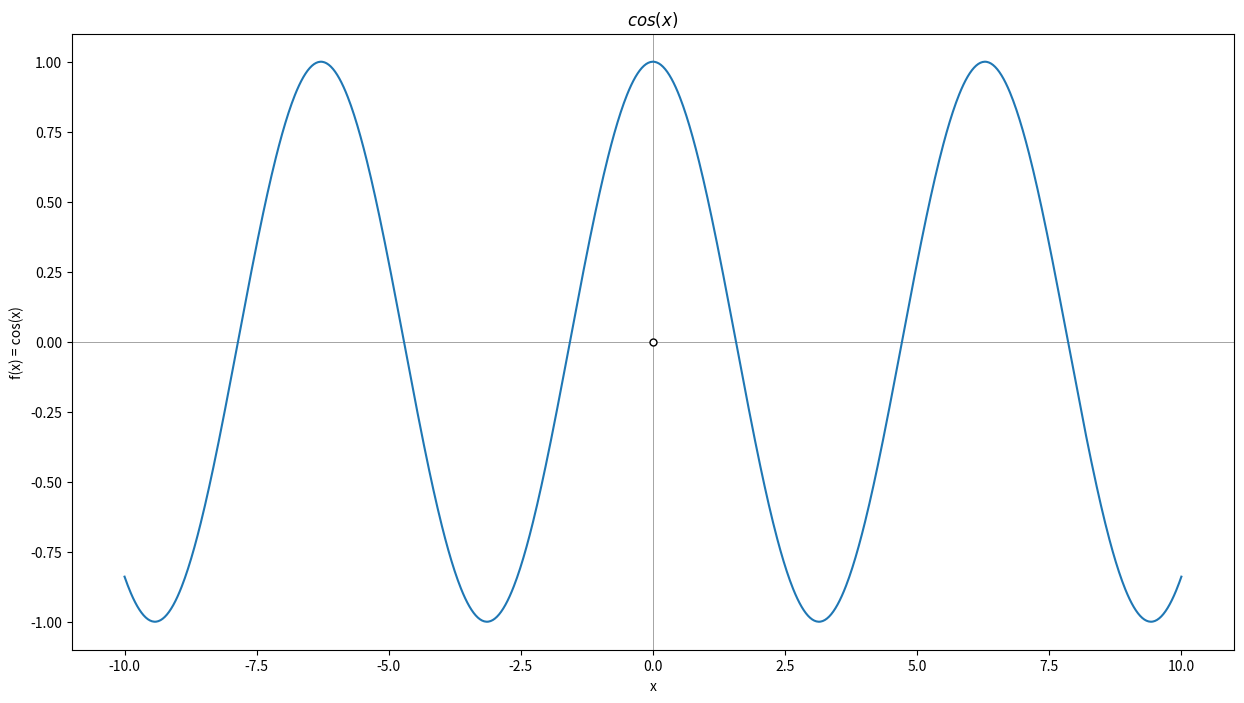
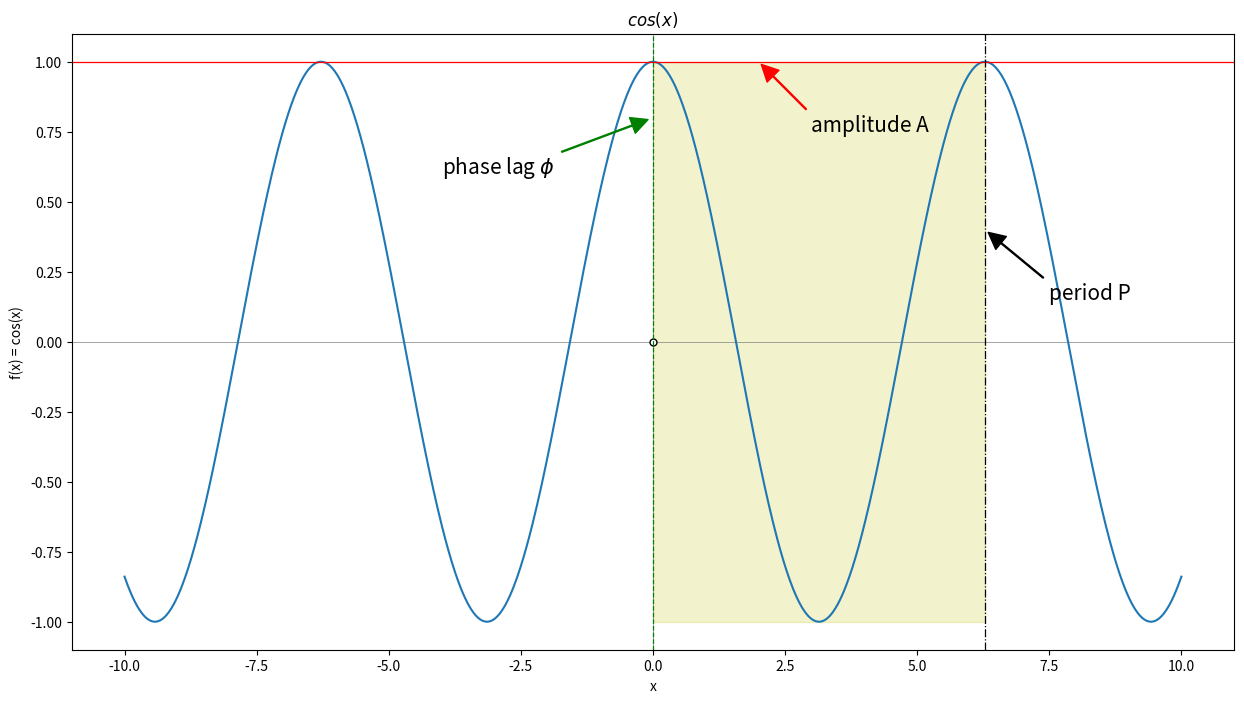
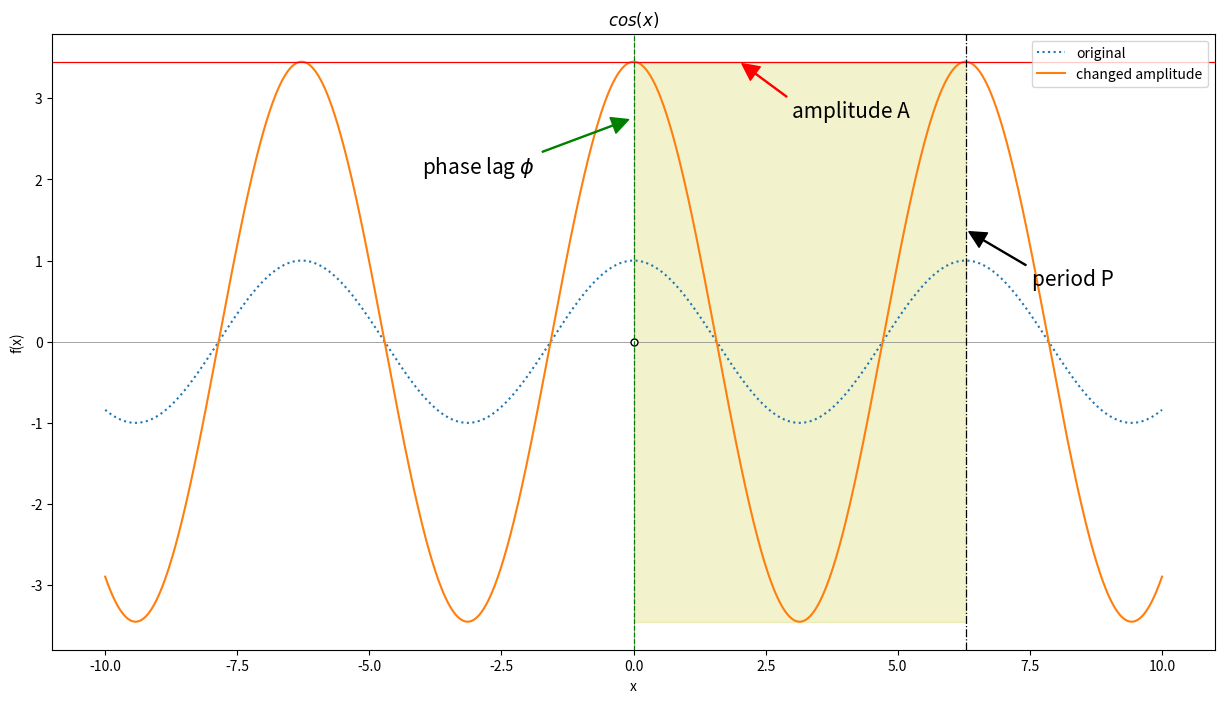
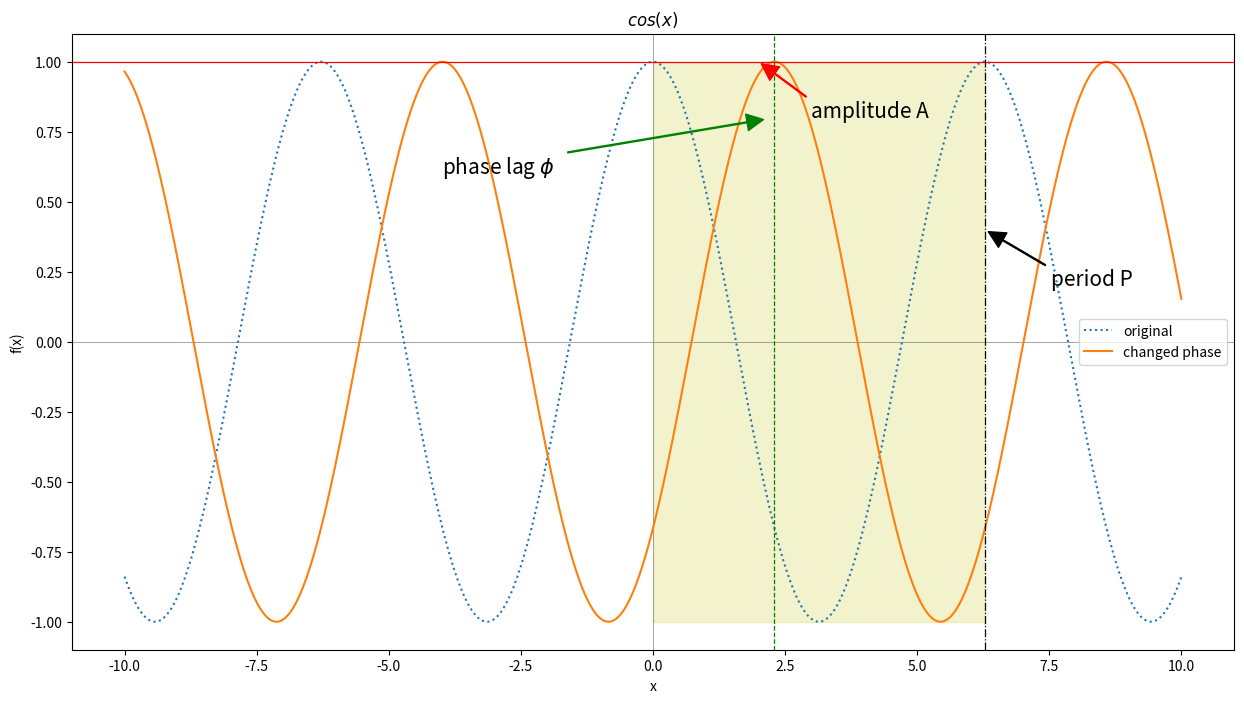
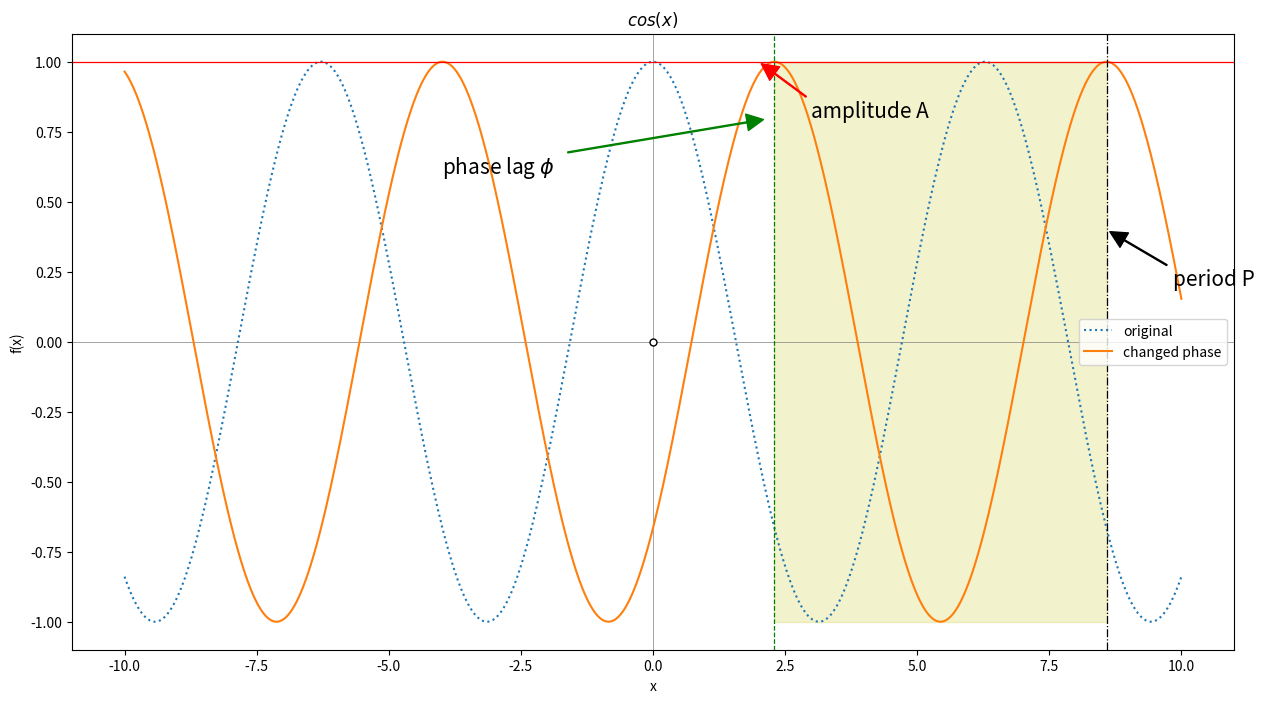
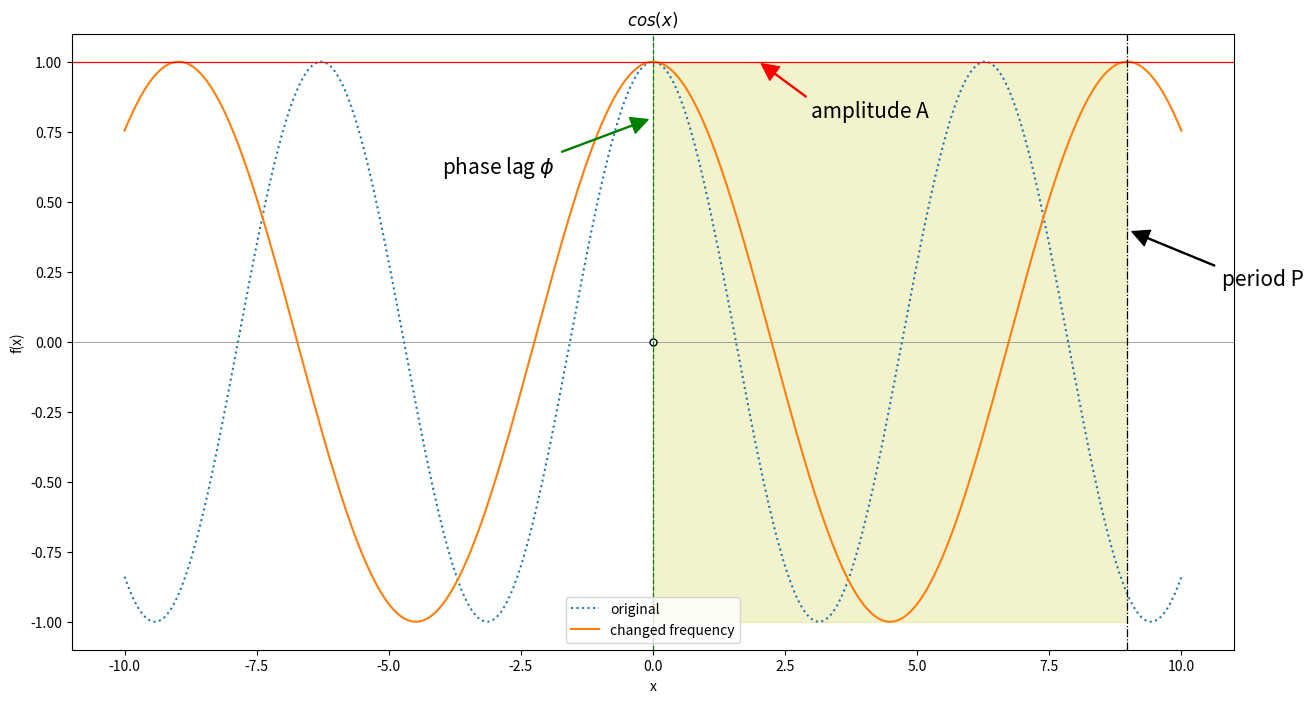
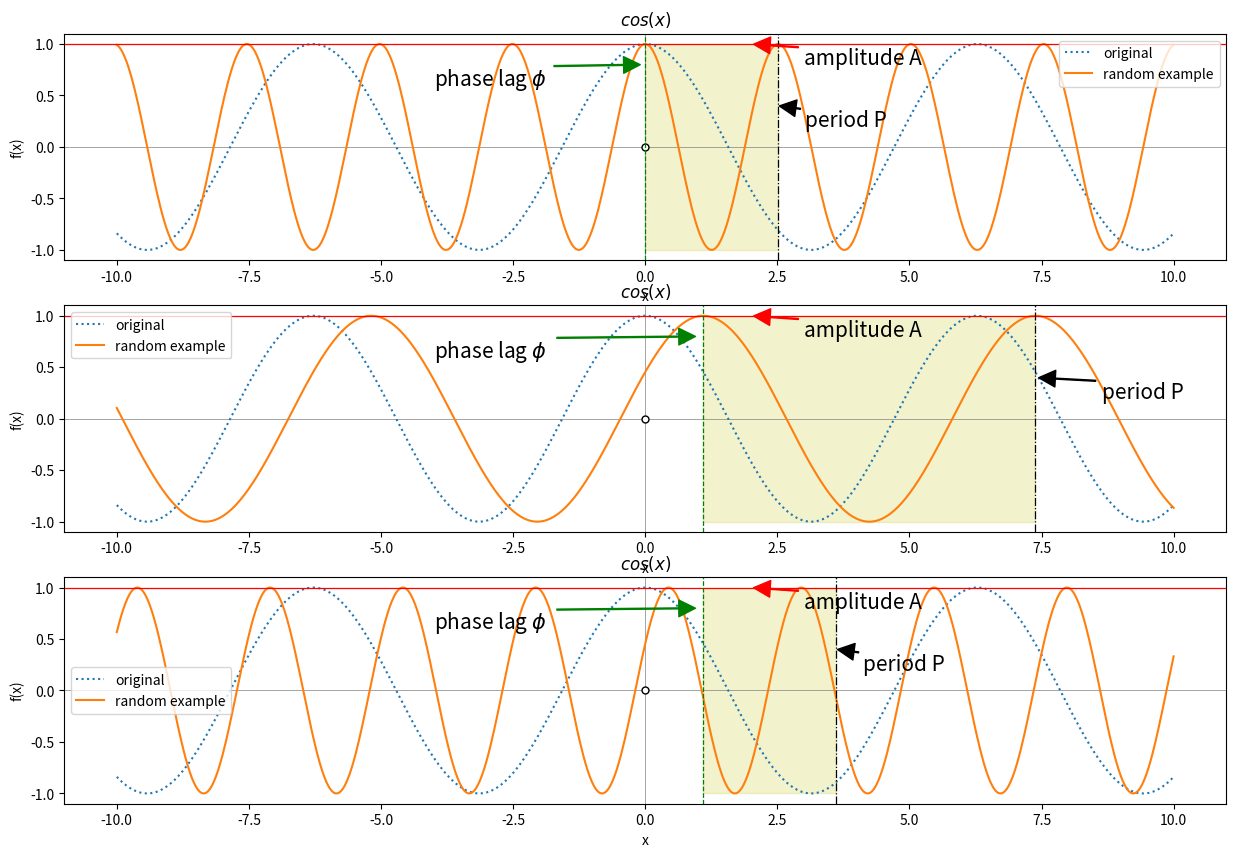
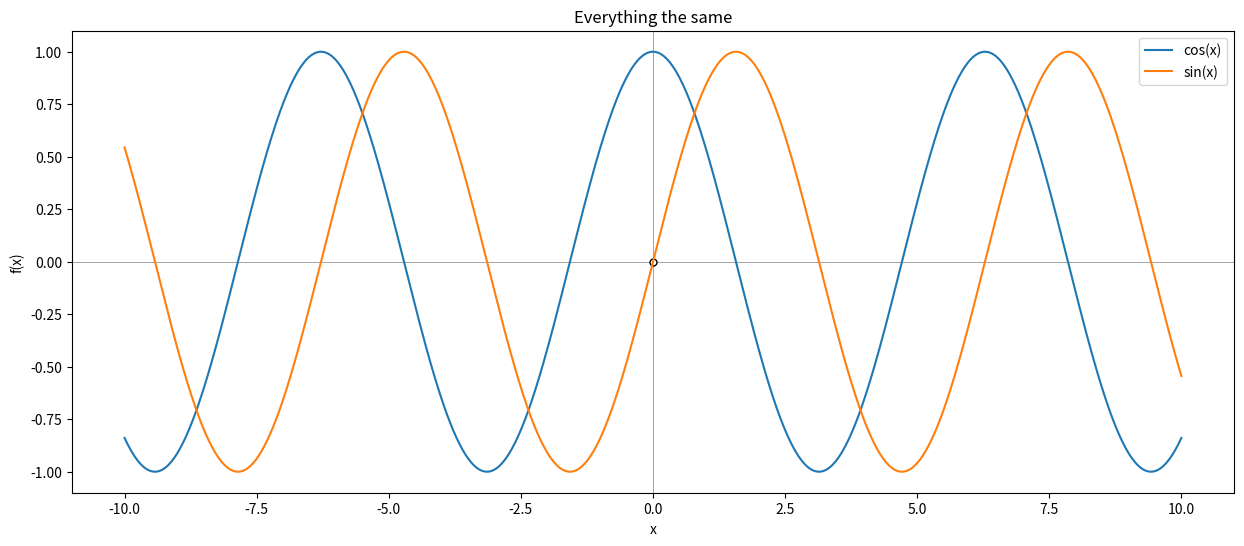
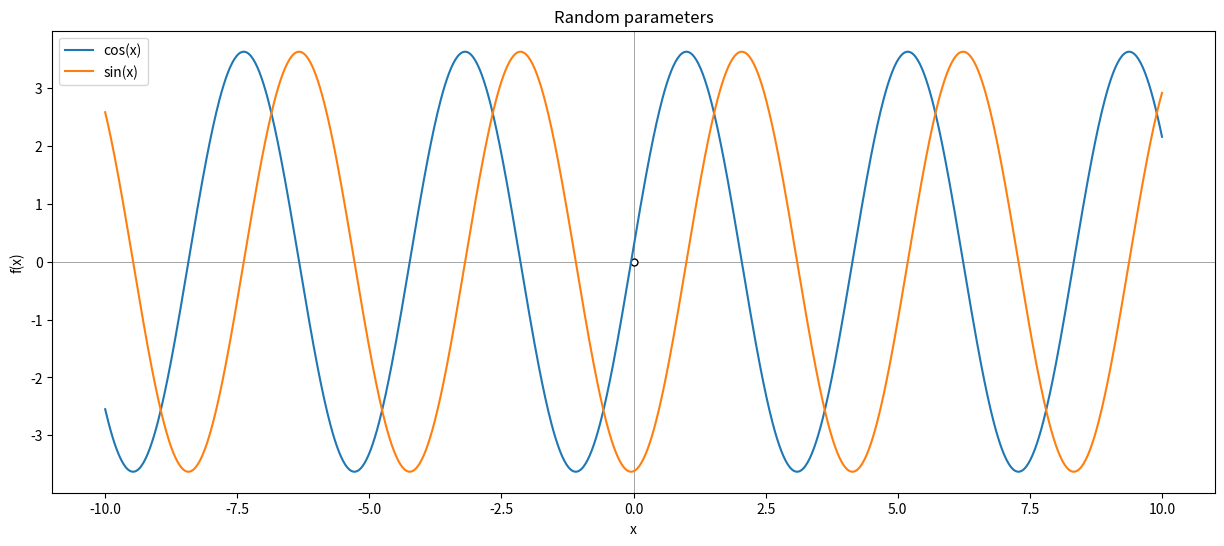

Reproduce these figures in Python, in order.
import numpy as np                 # numerical python with lots of math and array functionality
import matplotlib.pyplot as plt    # for plotting
# for inline plots without having to write plt.show() every time
%matplotlib inline

# Create array for independent spatial variable x
x = np.linspace(-10, 10, 1000)
print("Shape of x: {}".format(x.shape))

# Calculate the cosine of x
y = np.cos(x)

plt.figure(figsize=(15, 8))
plt.axhline(0, color='grey', linewidth='0.5')
plt.axvline(0, color='grey', linewidth='0.5')
plt.plot(0, 0, "o", c="k", mfc="white", ms=5)
plt.xlabel("x")
plt.ylabel("f(x) = cos(x)")

plt.plot(x, y)
plt.title("$cos(x)$")

A = 1
phi = 0
omega = 1
P = 2*np.pi/omega

plt.figure(figsize=(15, 8))
plt.axhline(0, color='grey', linewidth='0.5')
plt.axvline(0, color='grey', linewidth='0.5')
plt.plot(0, 0, "o", c="k", mfc="white", ms=5)
plt.xlabel("x")
plt.ylabel("f(x) = cos(x)")

# the function
plt.plot(x, y)
plt.title("$cos(x)$")

# pointing out A
plt.axhline(1, c='r', linewidth='0.9')
plt.annotate('amplitude A', xy=(2, 1), xytext=(3, 0.75), size=15,
            arrowprops=dict(facecolor='red', edgecolor='red', width=0.7, shrink=0.05),)

# pointing out phi
plt.axvline(phi, c='g', linewidth='0.9', linestyle='--')
plt.annotate('phase lag $\phi$', xy=(0, A-(A/5)), xytext=(-4, A-2*(A/5)), size=15,
            arrowprops=dict(facecolor='green', edgecolor='green', width=0.7, shrink=0.05),)

# pointing out omega
#plt.annotate('$\omega$', xy=(0,0), xytext=(np.pi, A/3), size=35, color='brown')
#TODO: visualize omega?

# pointing out nu ?
# TODO: point out nu

# pointing out P
plt.axvline(P, linestyle="-.", linewidth="0.9", c='k')
plt.fill_betweenx([-A,A], 0, P, color="y", alpha=0.2)
plt.annotate('period P', xy=(P, 2*(A/5)), xytext=(7.5, 0.15), size=15,
            arrowprops=dict(facecolor='black', edgecolor='black', width=0.7, shrink=0.05),)

# TODO: add ticks on x-axis at pi and 1

A = 3.45
phi = 0
nu = 1/(2*np.pi)   # with this, omega = 1, like in the above case
P = 1/nu

y1 = A * np.cos(2*np.pi * nu * x - phi)   # 2pi is needed for conversion nu = omega/2pi --> omega = 2pi * nu

# Plot
plt.figure(figsize=(15, 8))

plt.axhline(0, color='grey', linewidth='0.5')
plt.axvline(0, color='grey', linewidth='0.5')
plt.plot(0, 0, "o", c="k", mfc="white", ms=5)
plt.xlabel("x")
plt.ylabel("f(x)")

plt.plot(x, y, linestyle="dotted", label="original")
plt.plot(x, y1, label="changed amplitude")
plt.title("$cos(x)$")
plt.legend()

# pointing out A
plt.axhline(A, c='r', linewidth='0.9')
plt.annotate('amplitude A', xy=(2, A), xytext=(3, A-(A/5)), size=15,
            arrowprops=dict(facecolor='red', edgecolor='red', width=0.7, shrink=0.05),)

# pointing out phi
plt.axvline(phi, c='g', linewidth='0.9', linestyle='--')
plt.annotate('phase lag $\phi$', xy=(0, A-(A/5)), xytext=(-4, A-2*(A/5)), size=15,
            arrowprops=dict(facecolor='green', edgecolor='green', width=0.7, shrink=0.05),)

# pointing out omega
#plt.annotate('$\omega$', xy=(0,0), xytext=(np.pi, A/3), size=35, color='brown')

# pointing out P
plt.fill_betweenx([-A,A], 0, P, color="y", alpha=0.2)
plt.axvline(P, linestyle="-.", linewidth="0.9", c='k')
plt.annotate('period P', xy=(P+phi, 2*(A/5)), xytext=(P+(P/5)+phi, 0+(A/5)), size=15,
            arrowprops=dict(facecolor='black', edgecolor='black', width=0.7, shrink=0.05),)

A = 1
phi = 2.3
nu = 1/(2*np.pi)   # still omega = 1
P = 1/nu

y2 = A * np.cos(2*np.pi * nu * x - phi)   # 2pi is needed for conversion nu = omega/2pi --> omega = 2pi * nu

# Plot
plt.figure(figsize=(15, 8))

plt.axhline(0, color='grey', linewidth='0.5')
plt.axvline(0, color='grey', linewidth='0.5')
plt.xlabel("x")
plt.ylabel("f(x)")

plt.plot(x, y, linestyle="dotted", label="original")
plt.plot(x, y2, label="changed phase")
plt.title("$cos(x)$")
plt.legend()

# pointing out A
plt.axhline(A, c='r', linewidth='0.9')
plt.annotate('amplitude A', xy=(2, A), xytext=(3, A-(A/5)), size=15,
            arrowprops=dict(facecolor='red', edgecolor='red', width=0.7, shrink=0.05),)

# pointing out phi
plt.axvline(phi, c='g', linewidth='0.9', linestyle='--')
plt.annotate('phase lag $\phi$', xy=(phi, A-(A/5)), xytext=(-4, A-2*(A/5)), size=15,
            arrowprops=dict(facecolor='green', edgecolor='green', width=0.7, shrink=0.05),)

# pointing out omega
#plt.annotate('$\omega$', xy=(0,0), xytext=(np.pi, A/3), size=35, color='brown')

# pointing out P
plt.fill_betweenx([-A,A], 0, P, color="y", alpha=0.2)
plt.axvline(P, linestyle="-.", linewidth="0.9", c='k')
plt.annotate('period P', xy=(P, 2*(A/5)), xytext=(P+(P/5), 0+(A/5)), size=15,
            arrowprops=dict(facecolor='black', edgecolor='black', width=0.7, shrink=0.05),)

# Plot with different shaded area for P and omega
plt.figure(figsize=(15, 8))

plt.axhline(0, color='grey', linewidth='0.5')
plt.axvline(0, color='grey', linewidth='0.5')
plt.plot(0, 0, "o", c="k", mfc="white", ms=5)
plt.xlabel("x")
plt.ylabel("f(x)")

plt.plot(x, y, linestyle="dotted", label="original")
plt.plot(x, y2, label="changed phase")
plt.title("$cos(x)$")
plt.legend()

# pointing out A
plt.axhline(A, c='r', linewidth='0.9')
plt.annotate('amplitude A', xy=(2, A), xytext=(3, A-(A/5)), size=15,
            arrowprops=dict(facecolor='red', edgecolor='red', width=0.7, shrink=0.05),)

# pointing out phi
plt.axvline(phi, c='g', linewidth='0.9', linestyle='--')
plt.annotate('phase lag $\phi$', xy=(phi, A-(A/5)), xytext=(-4, A-2*(A/5)), size=15,
            arrowprops=dict(facecolor='green', edgecolor='green', width=0.7, shrink=0.05),)

# pointing out omega
#plt.annotate('$\omega$', xy=(0,0), xytext=(np.pi, A/3), size=35, color='brown')

# pointing out P
plt.fill_betweenx([-A,A], phi, P+phi, color="y", alpha=0.2)
plt.axvline(P+phi, linestyle="-.", linewidth="0.9", c='k')
plt.annotate('period P', xy=(P+phi, 2*(A/5)), xytext=(P+(P/5)+phi, 0+(A/5)), size=15,
            arrowprops=dict(facecolor='black', edgecolor='black', width=0.7, shrink=0.05),)

A = 1
phi = 0
nu = 0.7 / (2*np.pi)
P = 1/nu

y3 = A * np.cos(2*np.pi * nu * x - phi)   # 2pi is needed for conversion nu = omega/2pi --> omega = 2pi * nu

# Plot
plt.figure(figsize=(15, 8))

plt.axhline(0, color='grey', linewidth='0.5')
plt.axvline(0, color='grey', linewidth='0.5')
plt.plot(0, 0, "o", c="k", mfc="white", ms=5)
plt.xlabel("x")
plt.ylabel("f(x)")

plt.plot(x, y, linestyle="dotted", label="original")
plt.plot(x, y3, label="changed frequency")
plt.title("$cos(x)$")
plt.legend()

# pointing out A
plt.axhline(A, c='r', linewidth='0.9')
plt.annotate('amplitude A', xy=(2, A), xytext=(3, A-(A/5)), size=15,
            arrowprops=dict(facecolor='red', edgecolor='red', width=0.7, shrink=0.05),)

# pointing out phi
plt.axvline(phi, c='g', linewidth='0.9', linestyle='--')
plt.annotate('phase lag $\phi$', xy=(phi, A-(A/5)), xytext=(-4, A-2*(A/5)), size=15,
            arrowprops=dict(facecolor='green', edgecolor='green', width=0.7, shrink=0.05),)

# pointing out omega
#plt.annotate('$\omega$', xy=(0,0), xytext=(np.pi, A/3), size=35, color='brown')

# pointing out P
plt.fill_betweenx([-A,A], phi, P+phi, color="y", alpha=0.2)
plt.axvline(P+phi, linestyle="-.", linewidth="0.9", c='k')
plt.annotate('period P', xy=(P+phi, 2*(A/5)), xytext=(P+(P/5)+phi, 0+(A/5)), size=15,
            arrowprops=dict(facecolor='black', edgecolor='black', width=0.7, shrink=0.05),)

#TODO: Why does phase lag line in third plot not show up at max of the function?

# Exploring interplay between frequency and phase
A = 1
phi = 0
nu = 2.5/ (2*np.pi)
P = 1/nu

y4 = A * np.cos(2*np.pi * nu * x - phi)

# Plot
plt.figure(figsize=(15, 10))

# first one
plt.subplot(3, 1, 1)

plt.axhline(0, color='grey', linewidth='0.5')
plt.axvline(0, color='grey', linewidth='0.5')
plt.plot(0, 0, "o", c="k", mfc="white", ms=5)
plt.xlabel("x")
plt.ylabel("f(x)")

plt.plot(x, y, linestyle="dotted", label="original")
plt.plot(x, y4, label="random example")
plt.title("$cos(x)$")
plt.legend()

# pointing out A
plt.axhline(A, c='r', linewidth='0.9')
plt.annotate('amplitude A', xy=(2, A), xytext=(3, A-(A/5)), size=15,
            arrowprops=dict(facecolor='red', edgecolor='red', width=0.7, shrink=0.05),)

# pointing out phi
plt.axvline(phi, c='g', linewidth='0.9', linestyle='--')
plt.annotate('phase lag $\phi$', xy=(phi, A-(A/5)), xytext=(-4, A-2*(A/5)), size=15,
            arrowprops=dict(facecolor='green', edgecolor='green', width=0.7, shrink=0.05),)

# pointing out omega
#plt.annotate('$\omega$', xy=(0,0), xytext=(np.pi, A/3), size=35, color='brown')

# pointing out P
plt.fill_betweenx([-A,A], phi, P+phi, color="y", alpha=0.2)
plt.axvline(P+phi, linestyle="-.", linewidth="0.9", c='k')
plt.annotate('period P', xy=(P+phi, 2*(A/5)), xytext=(P+(P/5)+phi, 0+(A/5)), size=15,
            arrowprops=dict(facecolor='black', edgecolor='black', width=0.7, shrink=0.05),)

# second one

A = 1
phi = 1.1
nu = 1/ (2*np.pi)
P = 1/nu

y5 = A * np.cos(2*np.pi * nu * x - phi)

plt.subplot(3, 1, 2)

plt.axhline(0, color='grey', linewidth='0.5')
plt.axvline(0, color='grey', linewidth='0.5')
plt.plot(0, 0, "o", c="k", mfc="white", ms=5)
plt.xlabel("x")
plt.ylabel("f(x)")

plt.plot(x, y, linestyle="dotted", label="original")
plt.plot(x, y5, label="random example")
plt.title("$cos(x)$")
plt.legend()

# pointing out A
plt.axhline(A, c='r', linewidth='0.9')
plt.annotate('amplitude A', xy=(2, A), xytext=(3, A-(A/5)), size=15,
            arrowprops=dict(facecolor='red', edgecolor='red', width=0.7, shrink=0.05),)

# pointing out phi
plt.axvline(phi, c='g', linewidth='0.9', linestyle='--')
plt.annotate('phase lag $\phi$', xy=(phi, A-(A/5)), xytext=(-4, A-2*(A/5)), size=15,
            arrowprops=dict(facecolor='green', edgecolor='green', width=0.7, shrink=0.05),)

# pointing out omega
#plt.annotate('$\omega$', xy=(0,0), xytext=(np.pi, A/3), size=35, color='brown')

# pointing out P
plt.fill_betweenx([-A,A], phi, P+phi, color="y", alpha=0.2)
plt.axvline(P+phi, linestyle="-.", linewidth="0.9", c='k')
plt.annotate('period P', xy=(P+phi, 2*(A/5)), xytext=(P+(P/5)+phi, 0+(A/5)), size=15,
            arrowprops=dict(facecolor='black', edgecolor='black', width=0.7, shrink=0.05),)

# third one

A = 1
phi = 1.1
nu = 2.5/ (2*np.pi)
P = 1/nu

y6 = A * np.cos(2*np.pi * nu * x - phi)

plt.subplot(3, 1, 3)

plt.axhline(0, color='grey', linewidth='0.5')
plt.axvline(0, color='grey', linewidth='0.5')
plt.plot(0, 0, "o", c="k", mfc="white", ms=5)
plt.xlabel("x")
plt.ylabel("f(x)")

plt.plot(x, y, linestyle="dotted", label="original")
plt.plot(x, y6, label="random example")
plt.title("$cos(x)$")
plt.legend()

# pointing out A
plt.axhline(A, c='r', linewidth='0.9')
plt.annotate('amplitude A', xy=(2, A), xytext=(3, A-(A/5)), size=15,
            arrowprops=dict(facecolor='red', edgecolor='red', width=0.7, shrink=0.05),)

# pointing out phi
plt.axvline(phi, c='g', linewidth='0.9', linestyle='--')
plt.annotate('phase lag $\phi$', xy=(phi, A-(A/5)), xytext=(-4, A-2*(A/5)), size=15,
            arrowprops=dict(facecolor='green', edgecolor='green', width=0.7, shrink=0.05),)

# pointing out omega
#plt.annotate('$\omega$', xy=(0,0), xytext=(np.pi, A/3), size=35, color='brown')

# pointing out P
plt.fill_betweenx([-A,A], phi, P+phi, color="y", alpha=0.2)
plt.axvline(P+phi, linestyle="-.", linewidth="0.9", c='k')
plt.annotate('period P', xy=(P+phi, 2*(A/5)), xytext=(P+(P/5)+phi, 0+(A/5)), size=15,
            arrowprops=dict(facecolor='black', edgecolor='black', width=0.7, shrink=0.05),)

#TODO: Why isn't maximum at the phase shift position?

# Original plot where all parameters are 1 or 0
c1 = np.cos(x)
s1 = np.sin(x)

# Using random parameters
A = 3.63
phi = 1.5
nu = 1.5 / (2*np.pi)
P = 1/nu

c2 = A * np.cos(2*np.pi * nu * x - phi) 
s2 = A * np.sin(2*np.pi * nu * x - phi) 

# Original plot
plt.figure(figsize=(15, 6))
plt.axhline(0, color='grey', linewidth='0.5')
plt.axvline(0, color='grey', linewidth='0.5')
plt.plot(0, 0, "o", c="k", mfc="white", ms=5)
plt.xlabel("x")
plt.ylabel("f(x)")

plt.plot(x, c1, label="cos(x)")
plt.plot(x, s1, label="sin(x)")
plt.title("Everything the same")
plt.legend()

# Random parameters
plt.figure(figsize=(15, 6))
plt.axhline(0, color='grey', linewidth='0.5')
plt.axvline(0, color='grey', linewidth='0.5')
plt.plot(0, 0, "o", c="k", mfc="white", ms=5)
plt.xlabel("x")
plt.ylabel("f(x)")

plt.plot(x, c2, label="cos(x)")
plt.plot(x, s2, label="sin(x)")
plt.title("Random parameters")
plt.legend()

#TODO: Ask someone whether my explanation above actually makes sense.